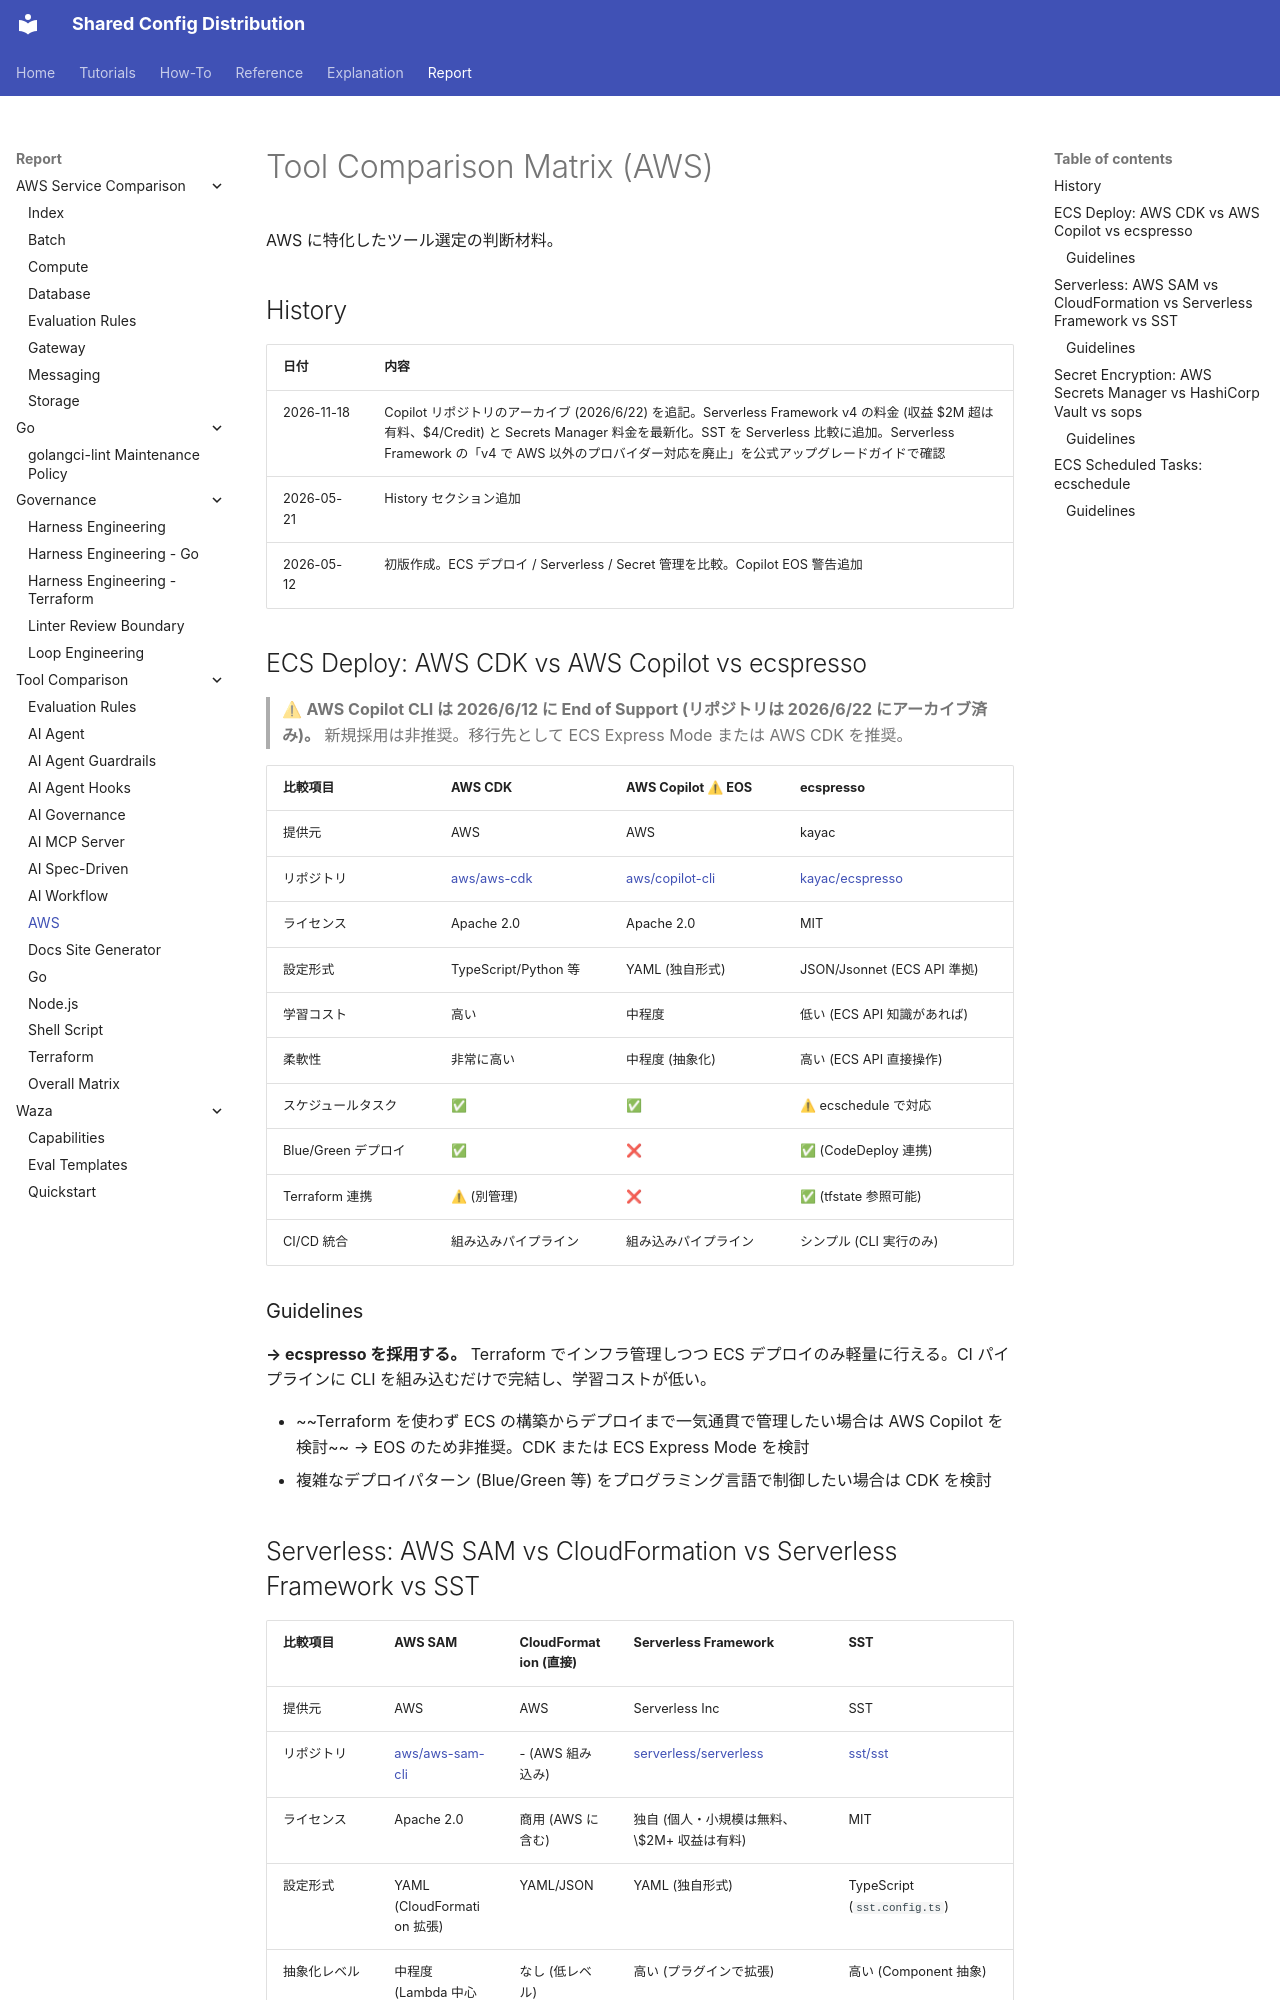

repository: y-miyazaki/config · page: report/tool-comparison/tool-comparison-matrix-aws/index.html · generator: mkdocs

# Tool Comparison Matrix (AWS)

AWS に特化したツール選定の判断材料。

## History

| 日付       | 内容                                                                                                                                                                                                                                                                              |
| ---------- | --------------------------------------------------------------------------------------------------------------------------------------------------------------------------------------------------------------------------------------------------------------------------------- |
| 2026-11-18 | Copilot リポジトリのアーカイブ (2026/6/22) を追記。Serverless Framework v4 の料金 (収益 $2M 超は有料、$4/Credit) と Secrets Manager 料金を最新化。SST を Serverless 比較に追加。Serverless Framework の「v4 で AWS 以外のプロバイダー対応を廃止」を公式アップグレードガイドで確認 |
| 2026-05-21 | History セクション追加                                                                                                                                                                                                                                                            |
| 2026-05-12 | 初版作成。ECS デプロイ / Serverless / Secret 管理を比較。Copilot EOS 警告追加                                                                                                                                                                                                     |

## ECS Deploy: AWS CDK vs AWS Copilot vs ecspresso

> ⚠ **AWS Copilot CLI は 2026/6/12 に End of Support (リポジトリは 2026/6/22 にアーカイブ済み)。** 新規採用は非推奨。移行先として ECS Express Mode または AWS CDK を推奨。

| 比較項目            | AWS CDK                                       | AWS Copilot ⚠ EOS                                    | ecspresso                                             |
| ------------------- | --------------------------------------------- | ----------------------------------------------------- | ----------------------------------------------------- |
| 提供元              | AWS                                           | AWS                                                   | kayac                                                 |
| リポジトリ          | [aws/aws-cdk](https://github.com/aws/aws-cdk) | [aws/copilot-cli](https://github.com/aws/copilot-cli) | [kayac/ecspresso](https://github.com/kayac/ecspresso) |
| ライセンス          | Apache 2.0                                    | Apache 2.0                                            | MIT                                                   |
| 設定形式            | TypeScript/Python 等                          | YAML (独自形式)                                       | JSON/Jsonnet (ECS API 準拠)                           |
| 学習コスト          | 高い                                          | 中程度                                                | 低い (ECS API 知識があれば)                           |
| 柔軟性              | 非常に高い                                    | 中程度 (抽象化)                                       | 高い (ECS API 直接操作)                               |
| スケジュールタスク  | ✅                                            | ✅                                                    | ⚠ ecschedule で対応                                  |
| Blue/Green デプロイ | ✅                                            | ❌                                                    | ✅ (CodeDeploy 連携)                                  |
| Terraform 連携      | ⚠ (別管理)                                   | ❌                                                    | ✅ (tfstate 参照可能)                                 |
| CI/CD 統合          | 組み込みパイプライン                          | 組み込みパイプライン                                  | シンプル (CLI 実行のみ)                               |

### Guidelines

**→ ecspresso を採用する。** Terraform でインフラ管理しつつ ECS デプロイのみ軽量に行える。CI パイプラインに CLI を組み込むだけで完結し、学習コストが低い。

- ~~Terraform を使わず ECS の構築からデプロイまで一気通貫で管理したい場合は AWS Copilot を検討~~ → EOS のため非推奨。CDK または ECS Express Mode を検討
- 複雑なデプロイパターン (Blue/Green 等) をプログラミング言語で制御したい場合は CDK を検討
